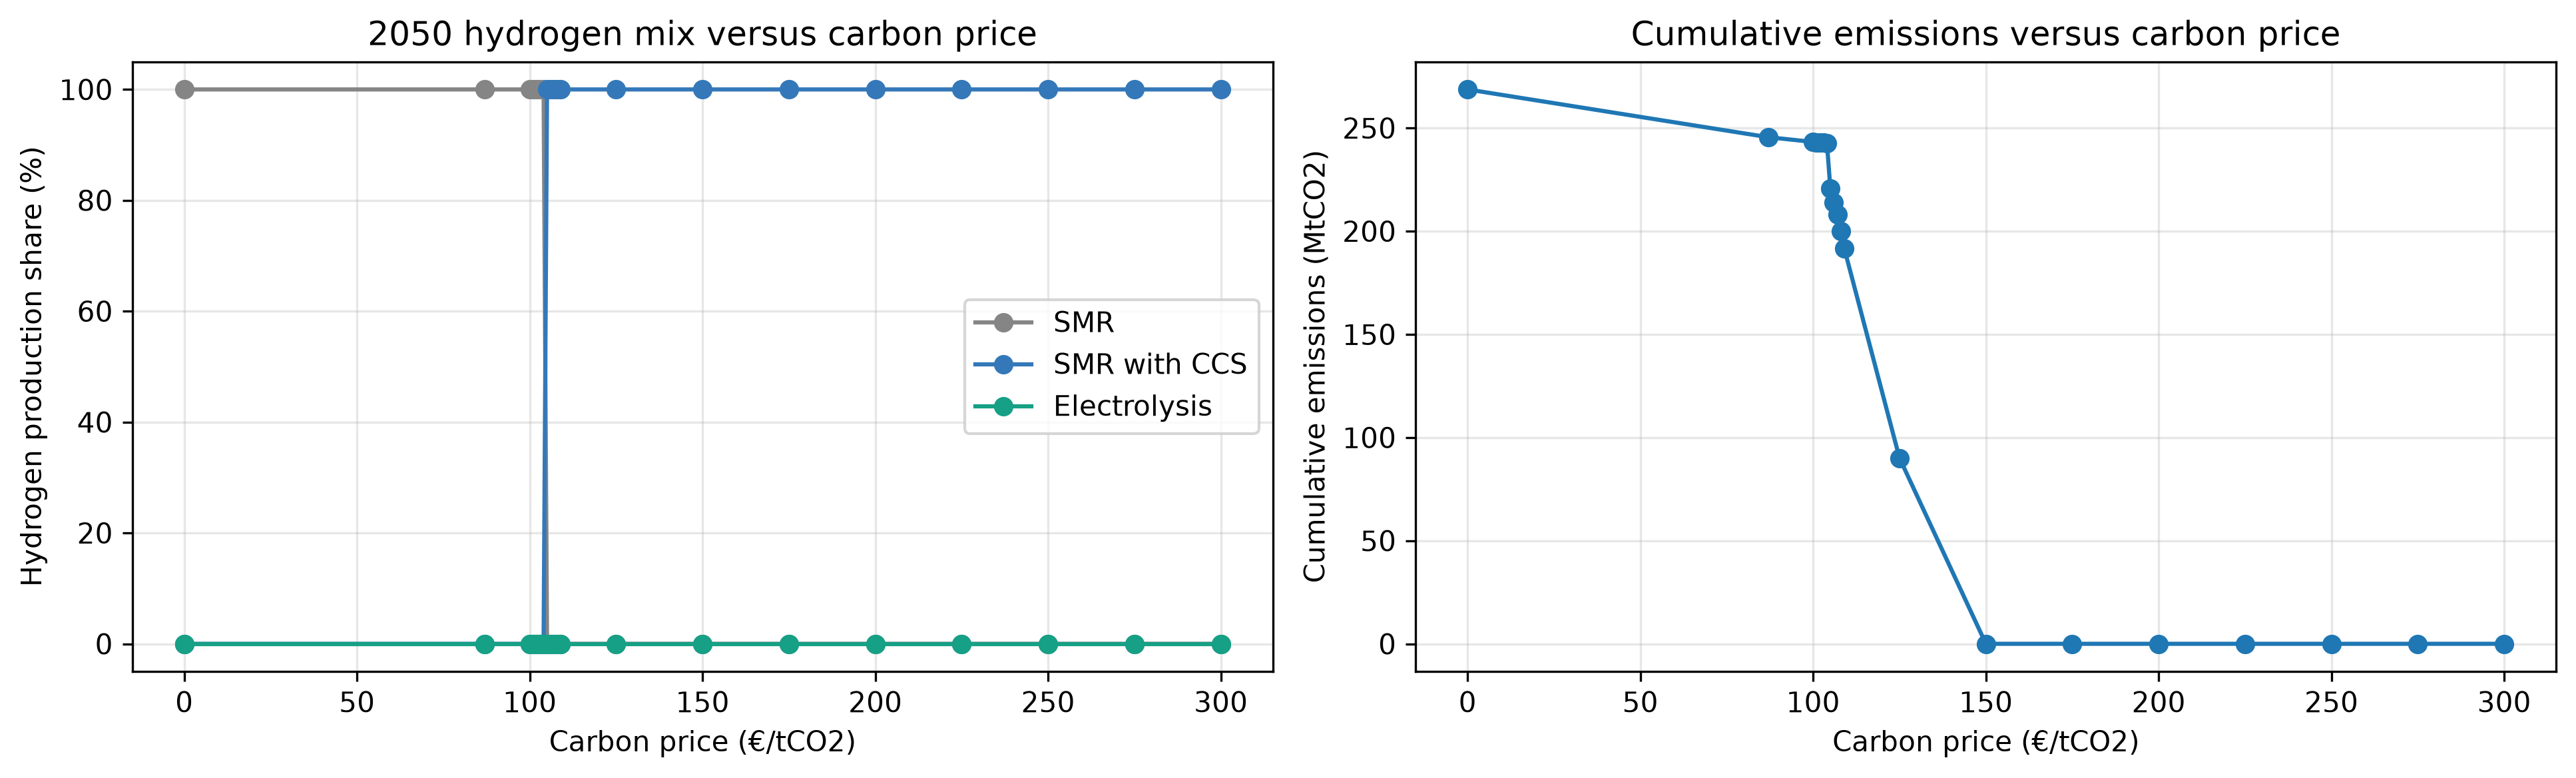

Data behind this chart, as committed beside it:
CO2 price, SMR, SMR with CCS, Electrolysis, Cumulative CO2
0, 100.0, 0.0, 0.0, 268.7
87, 100.0, 0.0, 0.0, 245.6
100, 100.0, 0.0, 0.0, 243.2
101, 100.0, 0.0, 0.0, 243.1
102, 100.0, 0.0, 0.0, 242.9
103, 100.0, 0.0, 0.0, 242.8
104, 100.0, 0.0, 0.0, 242.7
105, 0.0, 100.0, 0.0, 220.6
106, 0.0, 100.0, 0.0, 213.9
107, -0.0, 100.0, -0.0, 208
108, 0.0, 100.0, 0.0, 200
109, -0.0, 100.0, -0.0, 191.7
125, 0.0, 100.0, 0.0, 90.05
150, 0.0, 100.0, 0.0, 0.0
175, 0.0, 100.0, 0.0, 0.0
200, 0.0, 100.0, 0.0, 0.0
225, 0.0, 100.0, 0.0, 0.0
250, 0.0, 100.0, 0.0, 0.0
275, 0.0, 100.0, 0.0, 0.0
300, 0.0, 100.0, 0.0, 0.0
